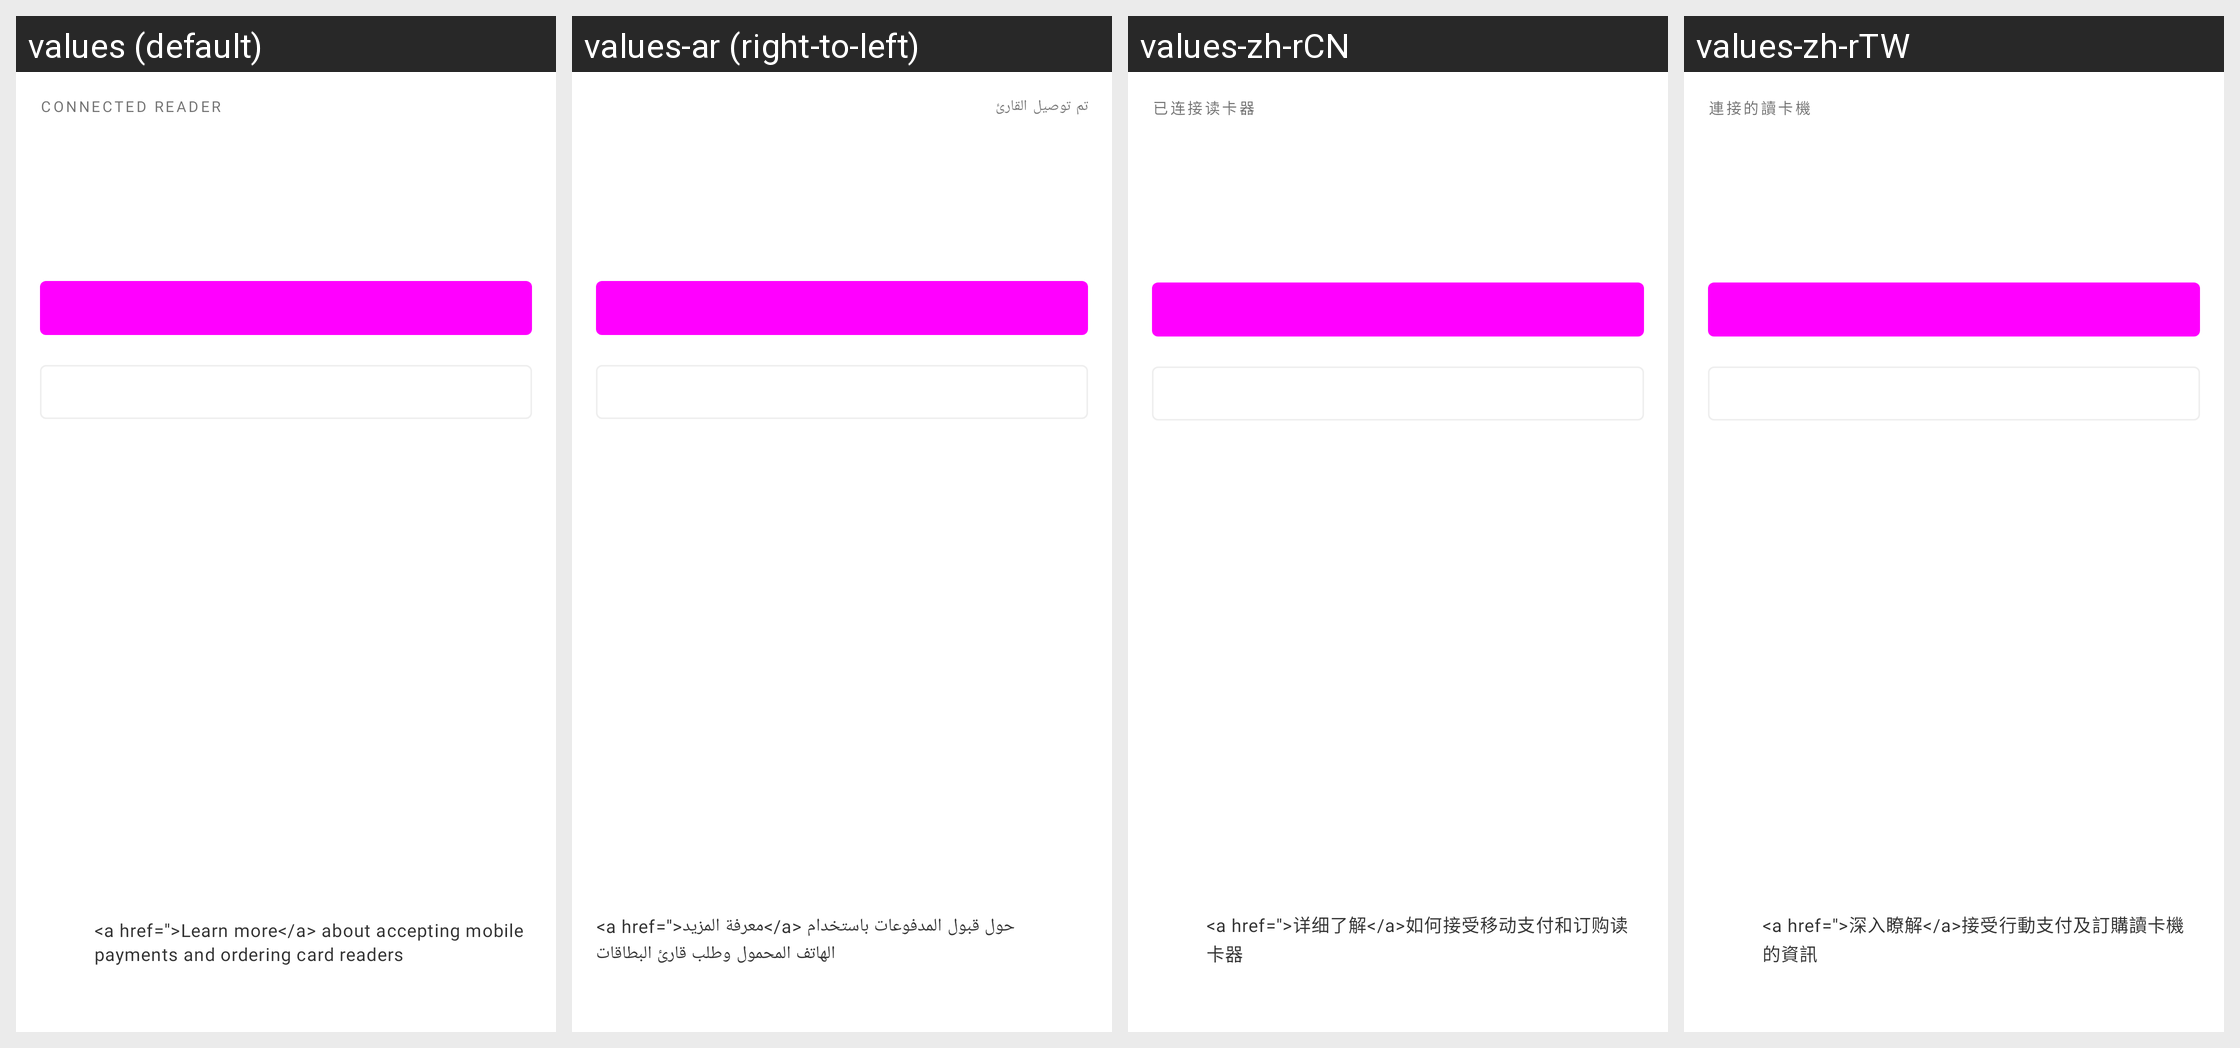

The Android screen above is rendered under several locales of the same app. Produce the string resources it draws, with the default and per-locale values.
Android screen res/layout/fragment_card_reader_detail_connected_state.xml rendered under 4 locales, left to right: values (default), values-ar (right-to-left), values-zh-rCN, values-zh-rTW. Device: Nexus 5 (rendered at 1080×1920; each locale shown at half size, 540×960, under a caption strip naming it); theme Theme.Woo.DayNight.
Other locales in the repository, not shown: values-de, values-es, values-fr, values-he, values-id, values-it, values-ja, values-ko, values-nl, values-pt-rBR, values-ru, values-sv, values-tr.
Strings drawn on this screen, with the default value and each locale's value (text and hints the layout hard-codes, and strings that could not be matched under every locale, appear in the picture but are not listed):

card_reader_detail_connected_header
  values: CONNECTED READER
  values-ar: تم توصيل القارئ
  values-zh-rCN: 已连接读卡器
  values-zh-rTW: 連接的讀卡機

card_reader_detail_learn_more
  values: <a href=''>Learn more</a> about accepting mobile payments and ordering card readers
  values-ar: <a href=''>معرفة المزيد</a> حول قبول المدفوعات باستخدام الهاتف المحمول وطلب قارئ البطاقات
  values-zh-rCN: <a href=''>详细了解</a>如何接受移动支付和订购读卡器
  values-zh-rTW: <a href=''>深入瞭解</a>接受行動支付及訂購讀卡機的資訊
